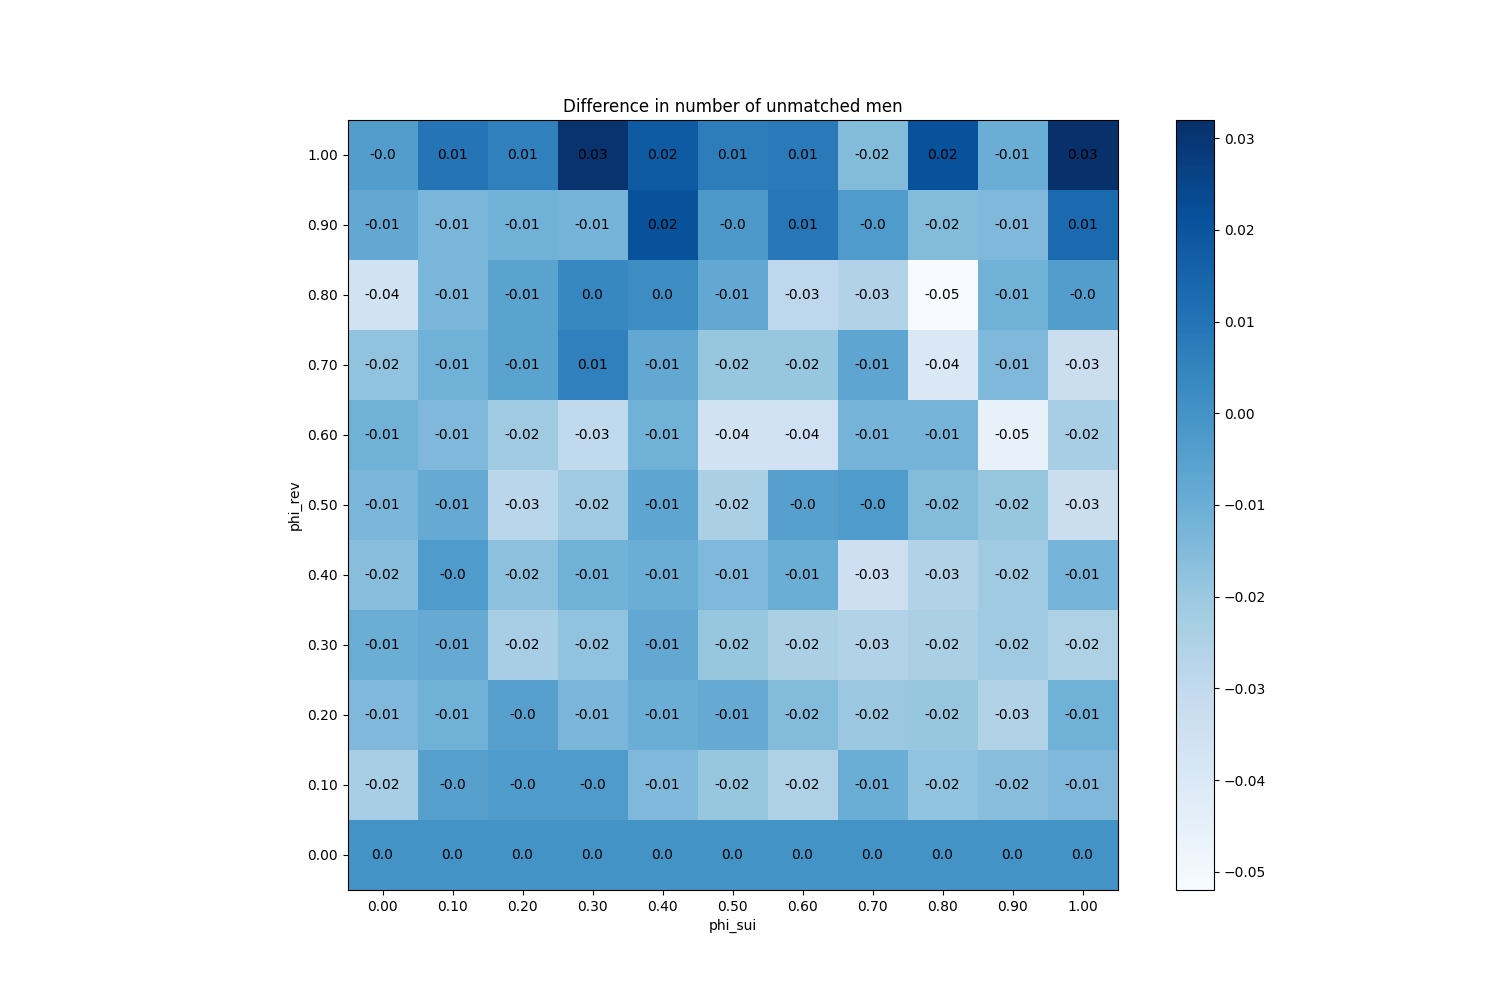

Source data for this figure (header and first rows):
phi_sui, phi_rev
(0.0, 0.0), 0
(0.0, 0.1), -0.023
(0.0, 0.2), -0.014
(0.0, 0.3), -0.01
(0.0, 0.4), -0.016
(0.0, 0.5), -0.013
(0.0, 0.6), -0.011
(0.0, 0.7), -0.018
(0.0, 0.8), -0.036
(0.0, 0.9), -0.008
(0.0, 1.0), -0.004
(0.1, 0.0), 0
(0.1, 0.1), -0.005
(0.1, 0.2), -0.011
(0.1, 0.3), -0.009
(0.1, 0.4), -0.003
(0.1, 0.5), -0.009
(0.1, 0.6), -0.014
(0.1, 0.7), -0.011
(0.1, 0.8), -0.013
(0.1, 0.9), -0.013
(0.1, 1.0), 0.01
(0.2, 0.0), 0
(0.2, 0.1), -0.003
(0.2, 0.2), -0.005
(0.2, 0.3), -0.023
(0.2, 0.4), -0.017
(0.2, 0.5), -0.028
(0.2, 0.6), -0.021
(0.2, 0.7), -0.006
(0.2, 0.8), -0.006
(0.2, 0.9), -0.011
(0.2, 1.0), 0.006
(0.3, 0.0), 0
(0.3, 0.1), -0.003
(0.3, 0.2), -0.013
(0.3, 0.3), -0.018
(0.3, 0.4), -0.011
(0.3, 0.5), -0.021
(0.3, 0.6), -0.03
(0.3, 0.7), 0.006
(0.3, 0.8), 0.004
(0.3, 0.9), -0.012
(0.3, 1.0), 0.031
(0.4, 0.0), 0
(0.4, 0.1), -0.014
(0.4, 0.2), -0.01
(0.4, 0.3), -0.008
(0.4, 0.4), -0.01
(0.4, 0.5), -0.007
(0.4, 0.6), -0.011
(0.4, 0.7), -0.008
(0.4, 0.8), 0.002
(0.4, 0.9), 0.021
(0.4, 1.0), 0.018
(0.5, 0.0), 0
(0.5, 0.1), -0.019
(0.5, 0.2), -0.009
(0.5, 0.3), -0.019
(0.5, 0.4), -0.014
... 61 more rows
